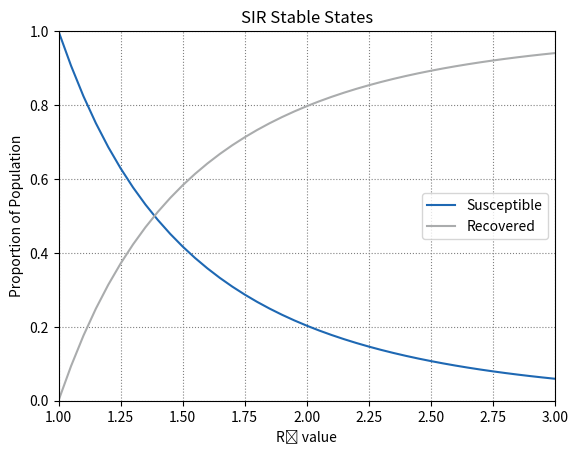

Here is the Python script that generated this plot: (Note: this script raises an exception after producing the figure.)
import numpy as np
import matplotlib.pyplot as plt
from scipy.special import lambertw

def LambertW_plot():

    x = []
    y = []
    for r in np.arange(0,100,0.05):
        y.append(lambertw(r))
        x.append(r)

    plt.plot(y, c="green")
    plt.title("Lambert W function")
    plt.xlabel("X-input")
    plt.ylabel("Y-output")
    plt.xlim(0,2000)
    plt.ylim(0,3.5)
    plt.grid(ls=":",c='grey')
    plt.savefig("lambertW.png", dpi=227)




def stable_states():
    N = 1
    s0 = N - 0.000001
    R0 = []
    Sw = []

    for r in np.arange(1,3.5,0.05):
        Wsub = -(r/N)*s0*np.exp(-r)
        Wmul = -(N/r)
        Sw.append(Wmul*lambertw(Wsub))
        R0.append(r)
        

    plt.plot(R0, np.array(Sw), c="#1e68b3", label="Susceptible")
    plt.plot(R0, (N - np.array(Sw)), c="#aaacad", label="Recovered")
    plt.title("SIR Stable States")
    plt.xlabel("R\u2080 value")
    plt.ylabel("Proportion of Population")
    plt.xlim(1,3)
    plt.ylim(0,1)
    plt.grid(ls=":",c='grey')
    plt.legend()
    plt.savefig("LambertW/Stable-States.png",dpi=227)


stable_states()